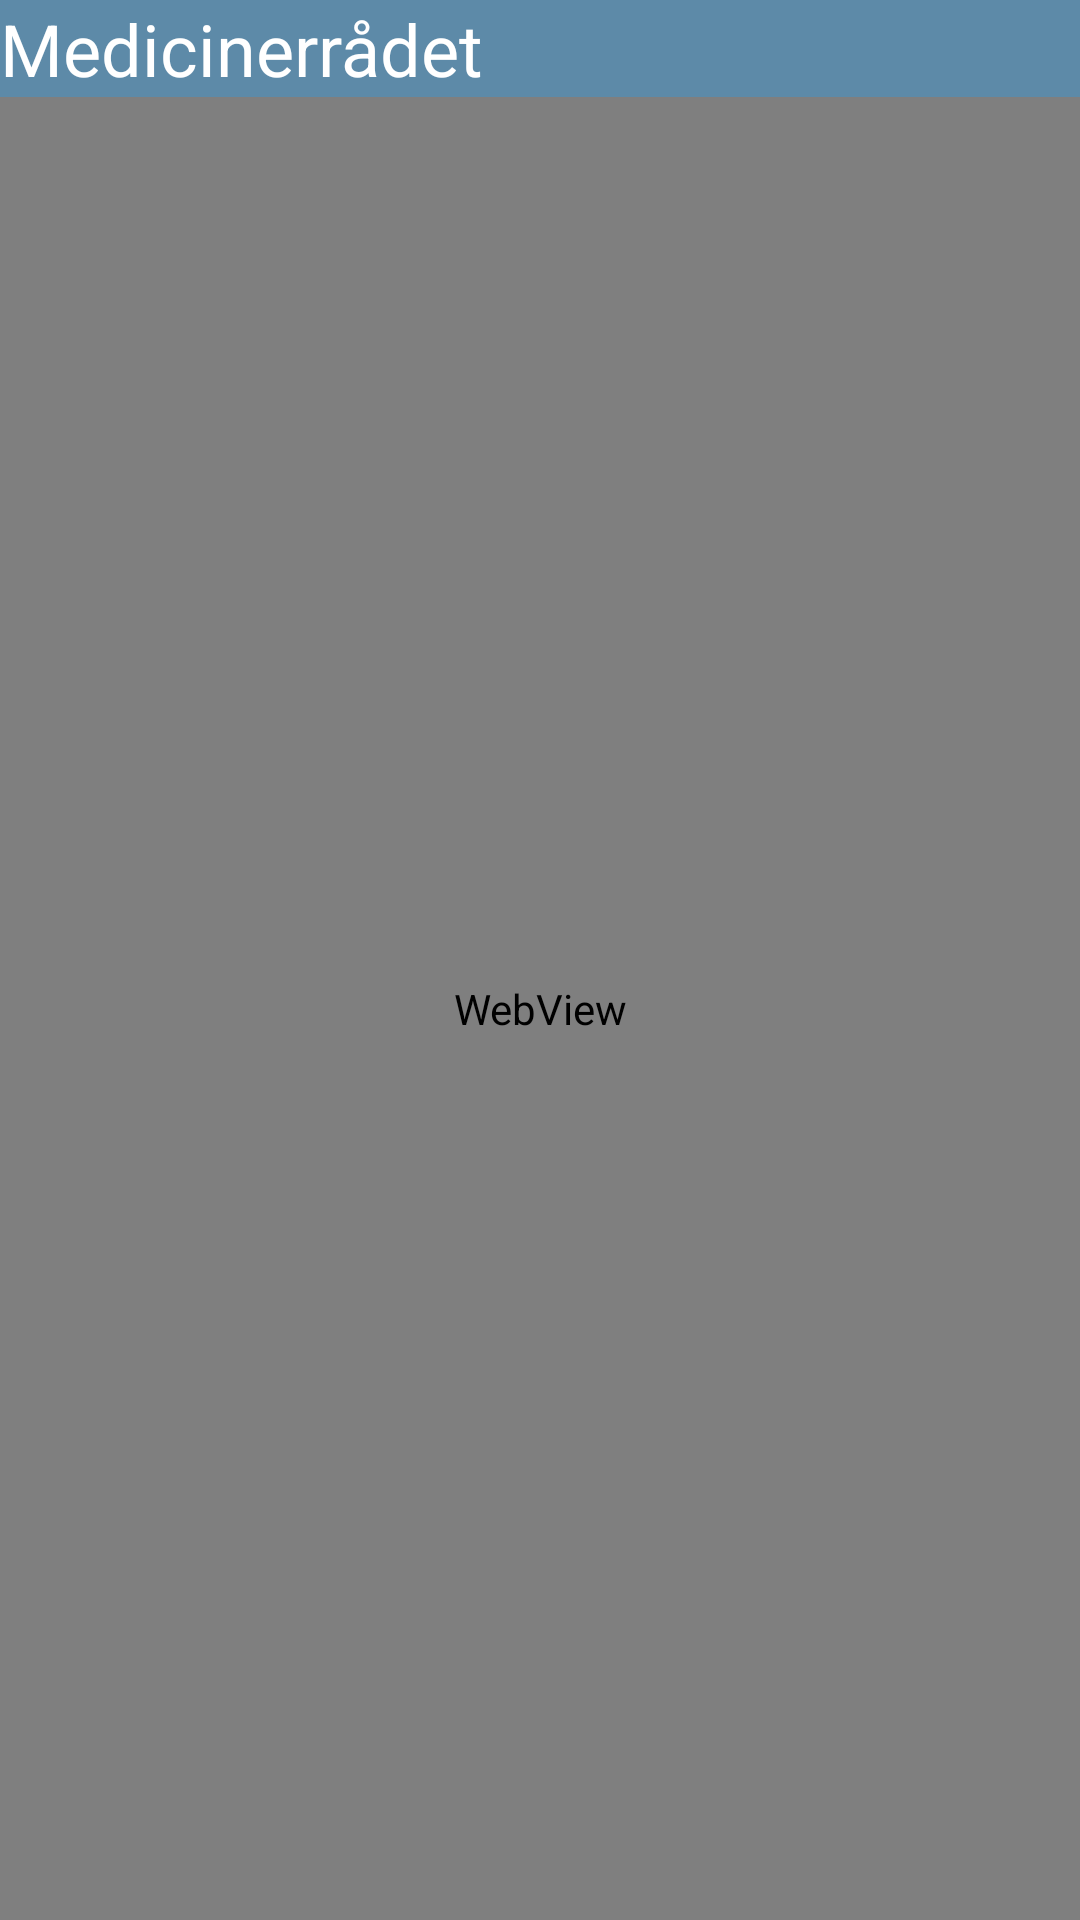

Write the Android layout XML for this screen, with the resource values it uses.
<!-- AndroidManifest.xml: application theme AppTheme -->
<!-- res/layout/activity_other_tab.xml -->
<?xml version="1.0" encoding="utf-8"?>

<LinearLayout xmlns:android="http://schemas.android.com/apk/res/android"
        android:layout_width="match_parent"
        android:layout_height="wrap_content"
        android:orientation="vertical">
        
    <TextView
            android:layout_width="fill_parent"
            android:layout_height="wrap_content"
            style="@style/header_style"
            android:text="@string/medicinerraadet_header" />

    <WebView
        android:id="@+id/webView_about"
        android:layout_width="match_parent"
        android:layout_height="match_parent" />
		
  </LinearLayout>
<!-- resources referenced by this layout -->
<resources>
  <string name="medicinerraadet_header">Medicinerrådet</string>
  <style name="header_style">
  	    <item name="android:background">@color/air_force_blue</item>
  	    <item name="android:textColor">@color/white</item>
  	    <item name="android:textSize">24sp</item>
  	    
  	</style>
  <style name="AppTheme" parent="AppBaseTheme">
          
          
      </style>
  <color name="air_force_blue">#5D8AA8</color>
  <color name="white">#FFFFFF</color>
  <style name="AppBaseTheme" parent="android:Theme.Light">
          
          
      </style>
</resources>
